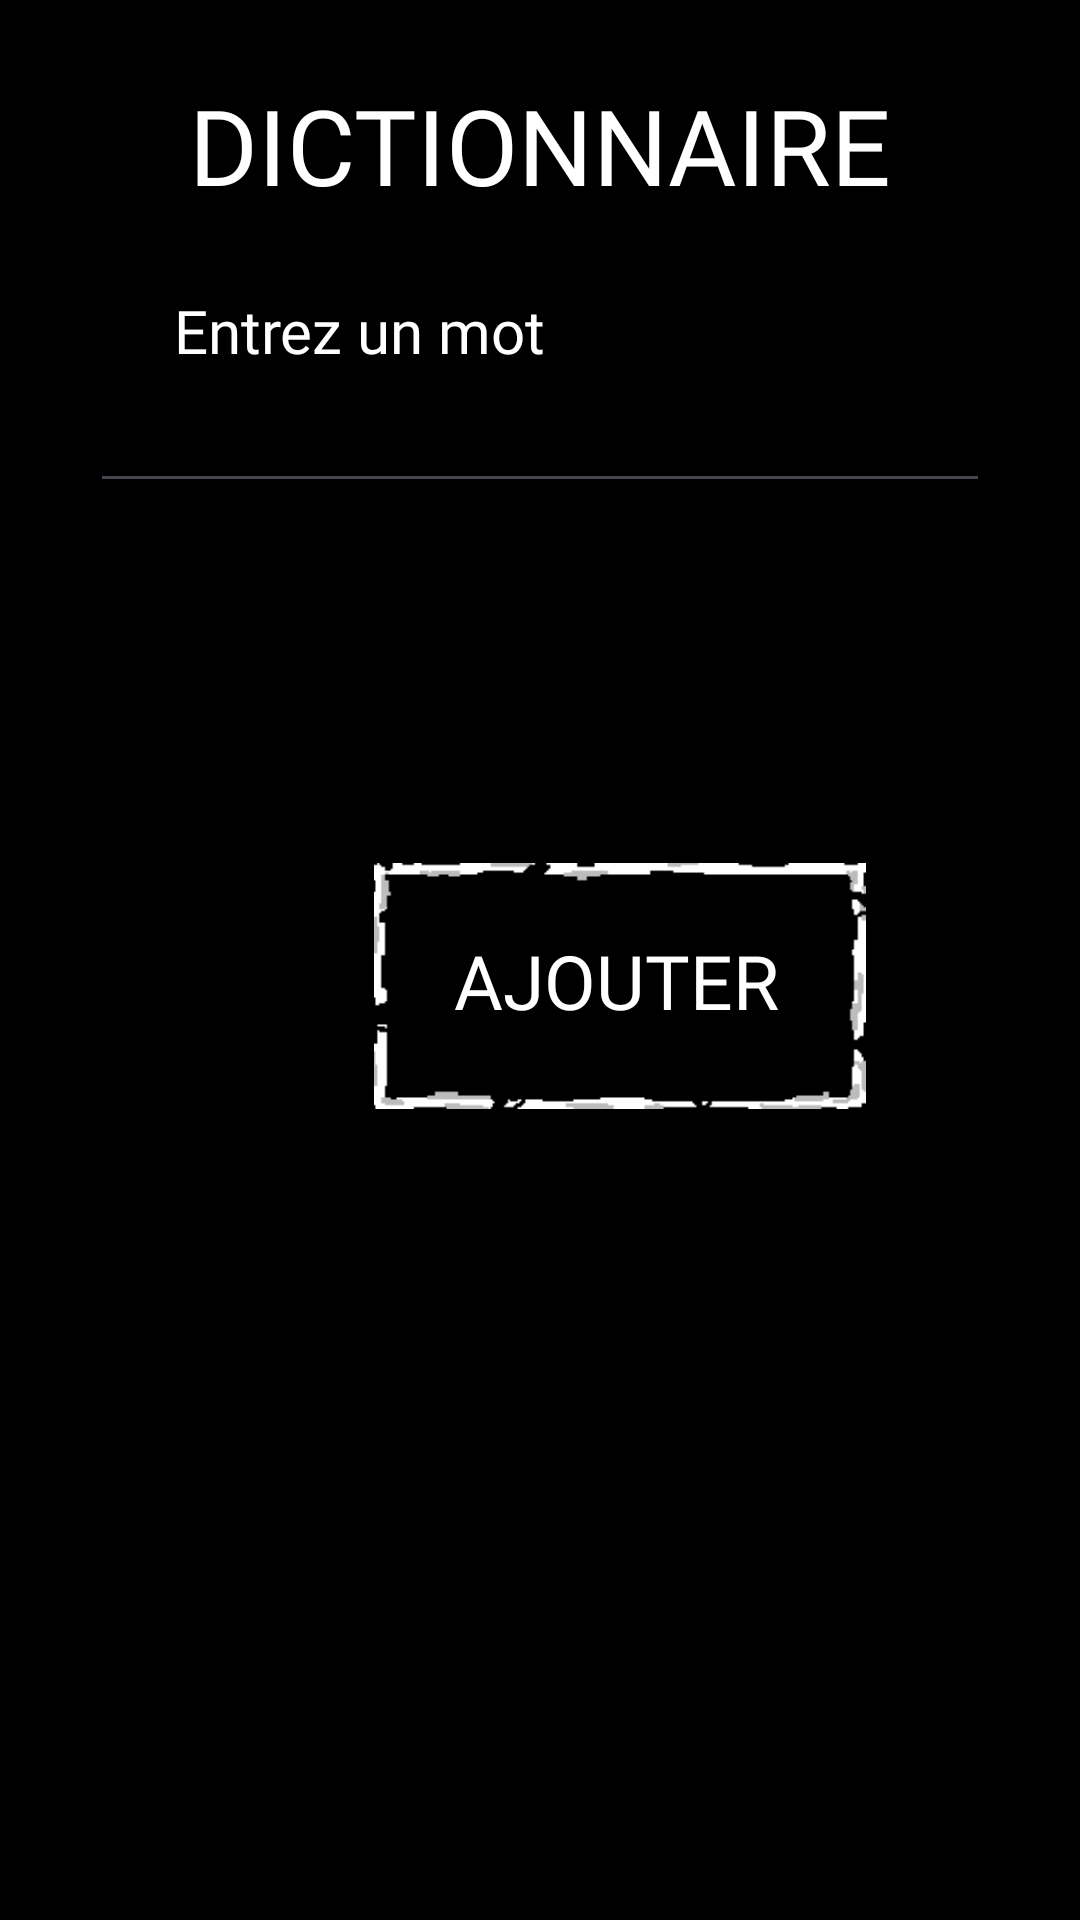

Layout XML and referenced resources for this Android screen:
<!-- AndroidManifest.xml: application theme Theme.ProjetPendu -->
<!-- res/layout/activity_dictionnaire.xml -->
<?xml version="1.0" encoding="utf-8"?>
<LinearLayout xmlns:android="http://schemas.android.com/apk/res/android"
    xmlns:app="http://schemas.android.com/apk/res-auto"
    xmlns:tools="http://schemas.android.com/tools"
    android:layout_width="match_parent"
    android:layout_height="match_parent"
    android:background="#000000"
    android:orientation="vertical"
    tools:context=".Dictionnaire">

    <TextView
        android:id="@+id/textView8"
        android:layout_width="match_parent"
        android:layout_height="wrap_content"
        android:layout_marginTop="25dp"
        android:fontFamily="@font/minecraft_font"
        android:gravity="center_horizontal"
        android:text="@string/dictionnaire"
        android:textColor="#FFFFFF"
        android:textSize="35sp" />

    <TextView
        android:id="@+id/textView13"
        android:layout_width="match_parent"
        android:layout_height="wrap_content"
        android:layout_marginLeft="58dp"
        android:layout_marginTop="25dp"
        android:fontFamily="@font/minecraft_font"
        android:text="@string/motInput"
        android:textColor="#FFFFFF"
        android:textSize="20sp" />

    <EditText
        android:id="@+id/motInput"
        android:layout_width="300dp"
        android:layout_height="wrap_content"
        android:layout_gravity="center_horizontal"
        android:ems="10"
        android:fontFamily="@font/minecraft_font"
        android:inputType="text"
        android:textColor="#FFFFFF"
        android:textColorHint="#FFFFFF"
        android:textSize="20sp" />

    <LinearLayout
        android:layout_width="350dp"
        android:layout_height="100dp"
        android:layout_gravity="center"
        android:layout_marginTop="20dp"
        android:orientation="horizontal">

        <Spinner
            android:id="@+id/spinnerLng"
            android:layout_width="match_parent"
            android:layout_height="wrap_content"
            android:layout_marginRight="20dp"
            android:layout_weight="1"
            android:background="#FFFFFF"
            android:spinnerMode="dropdown" />

        <Spinner
            android:id="@+id/spinnerDif"
            android:layout_width="match_parent"
            android:layout_height="wrap_content"
            android:layout_marginLeft="20dp"
            android:layout_weight="1"
            android:background="#FFFFFF"
            android:spinnerMode="dropdown" />

    </LinearLayout>

    <androidx.constraintlayout.widget.ConstraintLayout
        android:id="@+id/ajouterBtnDictio"
        android:layout_width="wrap_content"
        android:layout_height="wrap_content">

        <TextView
            android:id="@+id/textView9"
            android:layout_width="wrap_content"
            android:layout_height="wrap_content"
            android:layout_marginStart="152dp"
            android:layout_marginTop="26dp"
            android:layout_marginEnd="154dp"
            android:layout_marginBottom="30dp"
            android:fontFamily="@font/minecraft_font"
            android:text="@string/ajouter"
            android:textColor="#FFFFFF"
            android:textSize="25sp"
            app:layout_constraintBottom_toBottomOf="@+id/imageView30"
            app:layout_constraintEnd_toEndOf="@+id/imageView30"
            app:layout_constraintStart_toStartOf="@+id/imageView30"
            app:layout_constraintTop_toTopOf="@+id/imageView30" />

        <ImageView
            android:id="@+id/imageView30"
            android:layout_width="413dp"
            android:layout_height="82dp"
            app:srcCompat="@drawable/cadre2"
            tools:layout_editor_absoluteX="-1dp"
            tools:layout_editor_absoluteY="75dp" />
    </androidx.constraintlayout.widget.ConstraintLayout>

    <androidx.recyclerview.widget.RecyclerView
        android:id="@+id/motRecycler"
        android:layout_width="match_parent"
        android:layout_height="match_parent"
        android:layout_marginTop="20dp" />

</LinearLayout>
<!-- resources referenced by this layout -->
<resources>
  <!-- drawable cadre2: png bitmap (drawable, 1343 bytes) -->
  <string name="ajouter">AJOUTER</string>
  <string name="dictionnaire">DICTIONNAIRE</string>
  <string name="motInput">Entrez un mot</string>
  <style name="Theme.ProjetPendu" parent="Base.Theme.ProjetPendu" />
  <style name="Base.Theme.ProjetPendu" parent="Theme.Material3.DayNight.NoActionBar">
          
          
      </style>
</resources>
